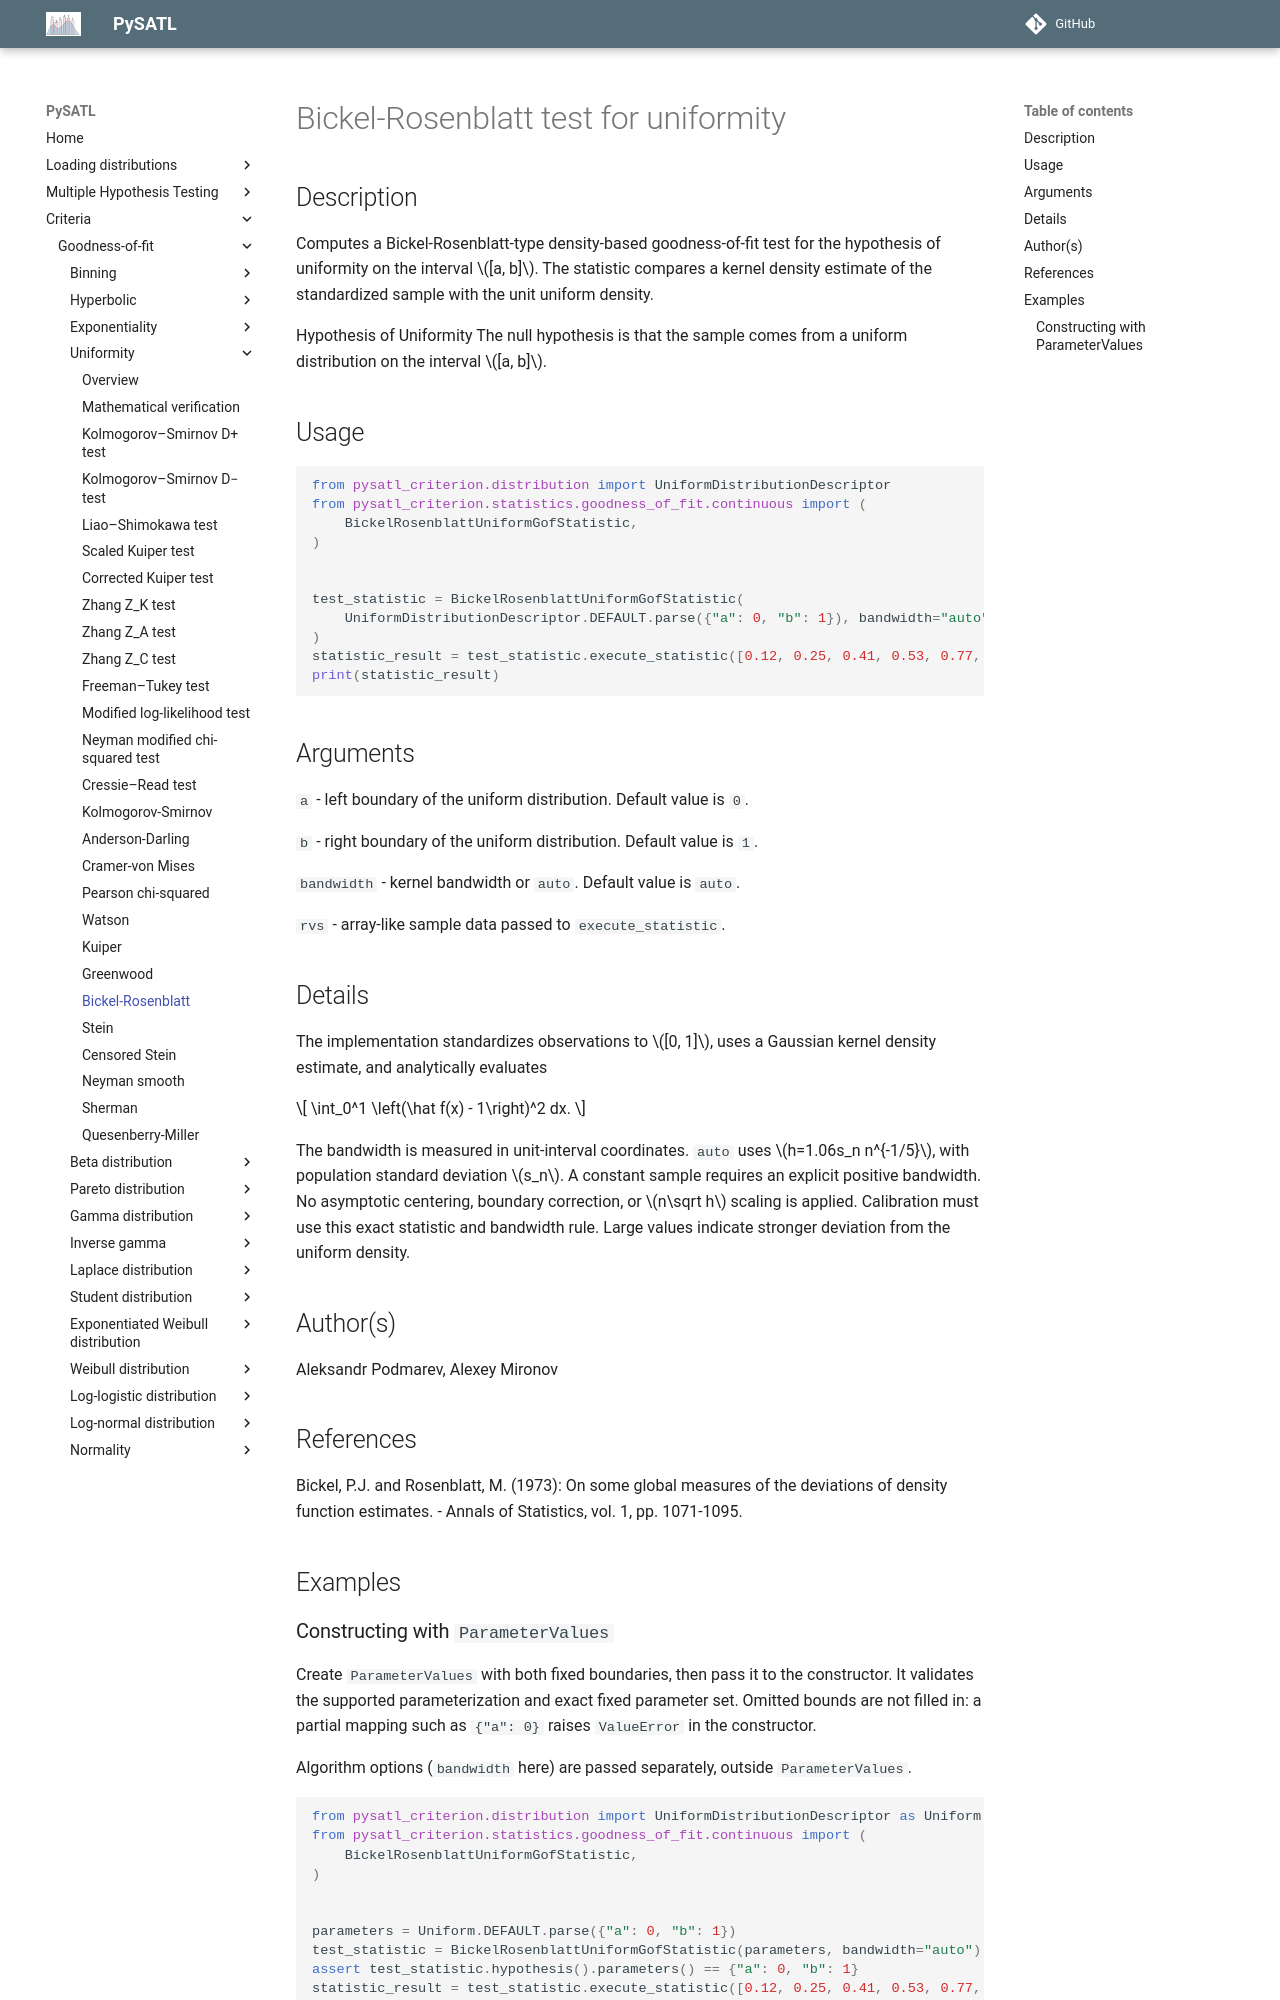

repository: PySATL/pysatl-criterion · page: en/main/criteria/goodness-of-fit/uniformity/bickel_rosenblatt_uniform_criterion/index.html · generator: mkdocs

# Bickel-Rosenblatt test for uniformity

## Description
Computes a Bickel-Rosenblatt-type density-based goodness-of-fit test for the hypothesis of uniformity on the interval $[a, b]$.
The statistic compares a kernel density estimate of the standardized sample with the unit uniform density.

Hypothesis of Uniformity
The null hypothesis is that the sample comes from a uniform distribution on the interval $[a, b]$.

## Usage
```python
from pysatl_criterion.distribution import UniformDistributionDescriptor
from pysatl_criterion.statistics.goodness_of_fit.continuous import (
    BickelRosenblattUniformGofStatistic,
)


test_statistic = BickelRosenblattUniformGofStatistic(
    UniformDistributionDescriptor.DEFAULT.parse({"a": 0, "b": 1}), bandwidth="auto"
)
statistic_result = test_statistic.execute_statistic([0.12, 0.25, 0.41, 0.53, 0.77, 0.91])
print(statistic_result)
```

## Arguments
`a` - left boundary of the uniform distribution. Default value is `0`.

`b` - right boundary of the uniform distribution. Default value is `1`.

`bandwidth` - kernel bandwidth or `auto`. Default value is `auto`.

`rvs` - array-like sample data passed to `execute_statistic`.

## Details
The implementation standardizes observations to $[0, 1]$, uses a Gaussian kernel density estimate, and analytically evaluates

$$ \int_0^1 \left(\hat f(x) - 1\right)^2 dx. $$

The bandwidth is measured in unit-interval coordinates. `auto` uses $h=1.06s_n n^{-1/5}$, with population standard deviation $s_n$. A constant sample requires an explicit positive bandwidth. No asymptotic centering, boundary correction, or $n\sqrt h$ scaling is applied. Calibration must use this exact statistic and bandwidth rule. Large values indicate stronger deviation from the uniform density.

## Author(s)
Aleksandr Podmarev, Alexey Mironov

## References
Bickel, P.J. and Rosenblatt, M. (1973): On some global measures of the deviations of density function estimates. - Annals of Statistics, vol. 1, pp. 1071-1095.

## Examples
